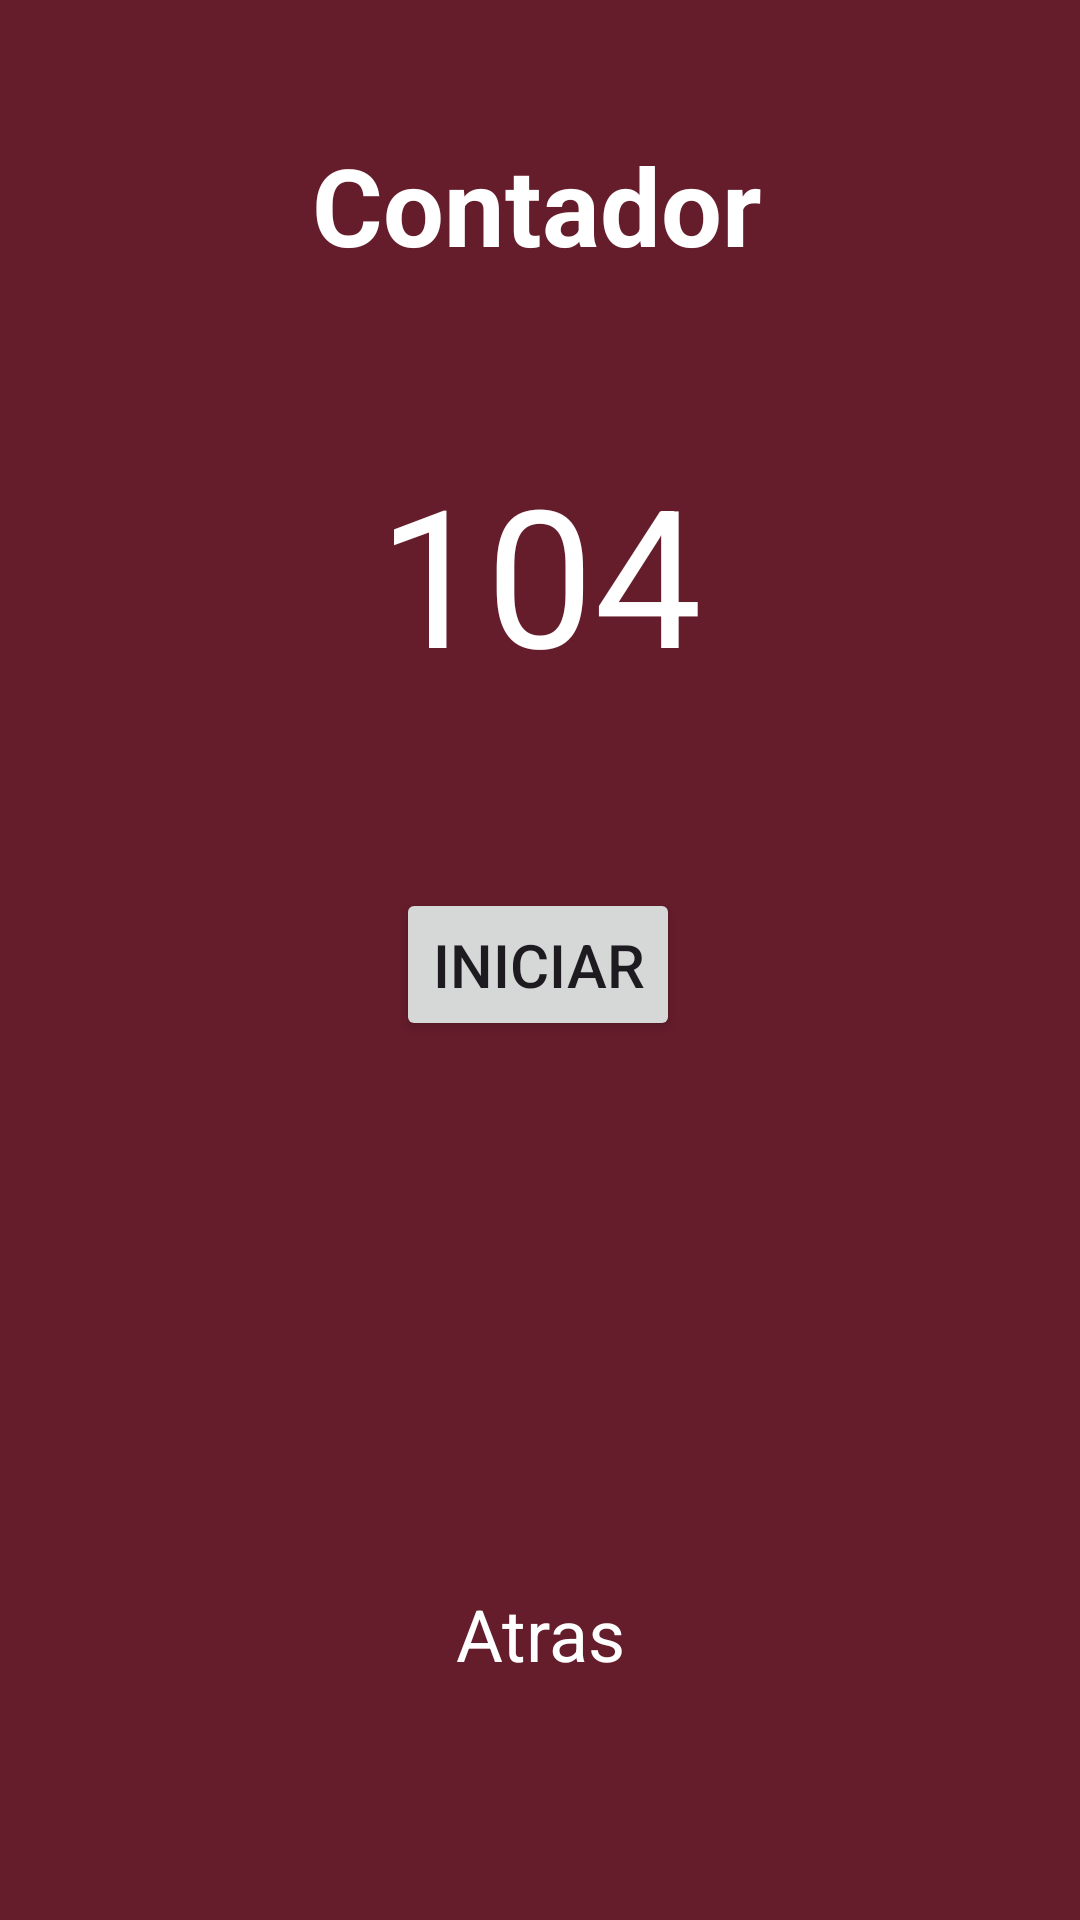

Here is an Android app screen rendered from its layout file. Give the layout XML and the strings, colors and styles it references.
<!-- AndroidManifest.xml: application theme Theme.Lab2_iot -->
<!-- res/layout/activity_contador.xml -->
<?xml version="1.0" encoding="utf-8"?>
<androidx.constraintlayout.widget.ConstraintLayout xmlns:android="http://schemas.android.com/apk/res/android"
    xmlns:app="http://schemas.android.com/apk/res-auto"
    xmlns:tools="http://schemas.android.com/tools"
    android:layout_width="match_parent"
    android:layout_height="match_parent"
    android:background="@color/red"
    tools:context=".contador">


    <TextView
        android:id="@+id/welcome"
        android:layout_width="wrap_content"
        android:layout_height="wrap_content"
        android:layout_marginTop="44dp"
        android:text="Contador"
        android:textColor="@color/white"
        android:textSize="36sp"
        android:textStyle="bold"
        app:layout_constraintEnd_toEndOf="parent"
        app:layout_constraintHorizontal_bias="0.495"
        app:layout_constraintStart_toStartOf="parent"
        app:layout_constraintTop_toTopOf="parent" />


    <TextView
        android:id="@+id/cuenta"
        android:layout_width="wrap_content"
        android:layout_height="wrap_content"
        android:layout_centerHorizontal="true"
        android:layout_marginTop="56dp"
        android:text="104"
        android:textColor="@color/white"
        android:textSize="64sp"
        app:layout_constraintEnd_toEndOf="parent"
        app:layout_constraintStart_toStartOf="parent"
        app:layout_constraintTop_toBottomOf="@+id/welcome" />

    <Button
        android:id="@+id/iniciar"
        android:layout_width="wrap_content"
        android:layout_height="wrap_content"
        android:layout_marginTop="296dp"
        android:padding="12dp"
        android:text="Iniciar"
        android:textSize="20sp"
        app:cornerRadius="15dp"
        app:layout_constraintEnd_toEndOf="parent"
        app:layout_constraintHorizontal_bias="0.498"
        app:layout_constraintStart_toStartOf="parent"
        app:layout_constraintTop_toTopOf="parent" />

    <ImageView
        android:id="@+id/imageView"
        android:layout_width="132dp"
        android:layout_height="134dp"
        app:layout_constraintBottom_toBottomOf="parent"
        app:layout_constraintEnd_toEndOf="parent"
        app:layout_constraintHorizontal_bias="0.498"
        app:layout_constraintStart_toStartOf="parent"
        app:layout_constraintTop_toBottomOf="@+id/iniciar"
        app:layout_constraintVertical_bias="0.562"
        app:srcCompat="@drawable/ic_launcher_foreground" />

    <TextView
        android:id="@+id/atras"
        android:layout_width="wrap_content"
        android:layout_height="wrap_content"
        android:layout_marginTop="92dp"
        android:text="Atras"
        android:textColor="@color/white"
        android:textSize="24sp"
        app:layout_constraintEnd_toEndOf="parent"
        app:layout_constraintStart_toStartOf="parent"
        app:layout_constraintTop_toTopOf="@+id/imageView" />

</androidx.constraintlayout.widget.ConstraintLayout>
<!-- resources referenced by this layout -->
<resources>
  <color name="red">#651C2B</color>
  <color name="white">#FFFFFFFF</color>
  <style name="Theme.Lab2_iot" parent="Base.Theme.Lab2_iot" />
  <style name="Base.Theme.Lab2_iot" parent="Theme.Material3.DayNight.NoActionBar">
          
          
      </style>
</resources>
